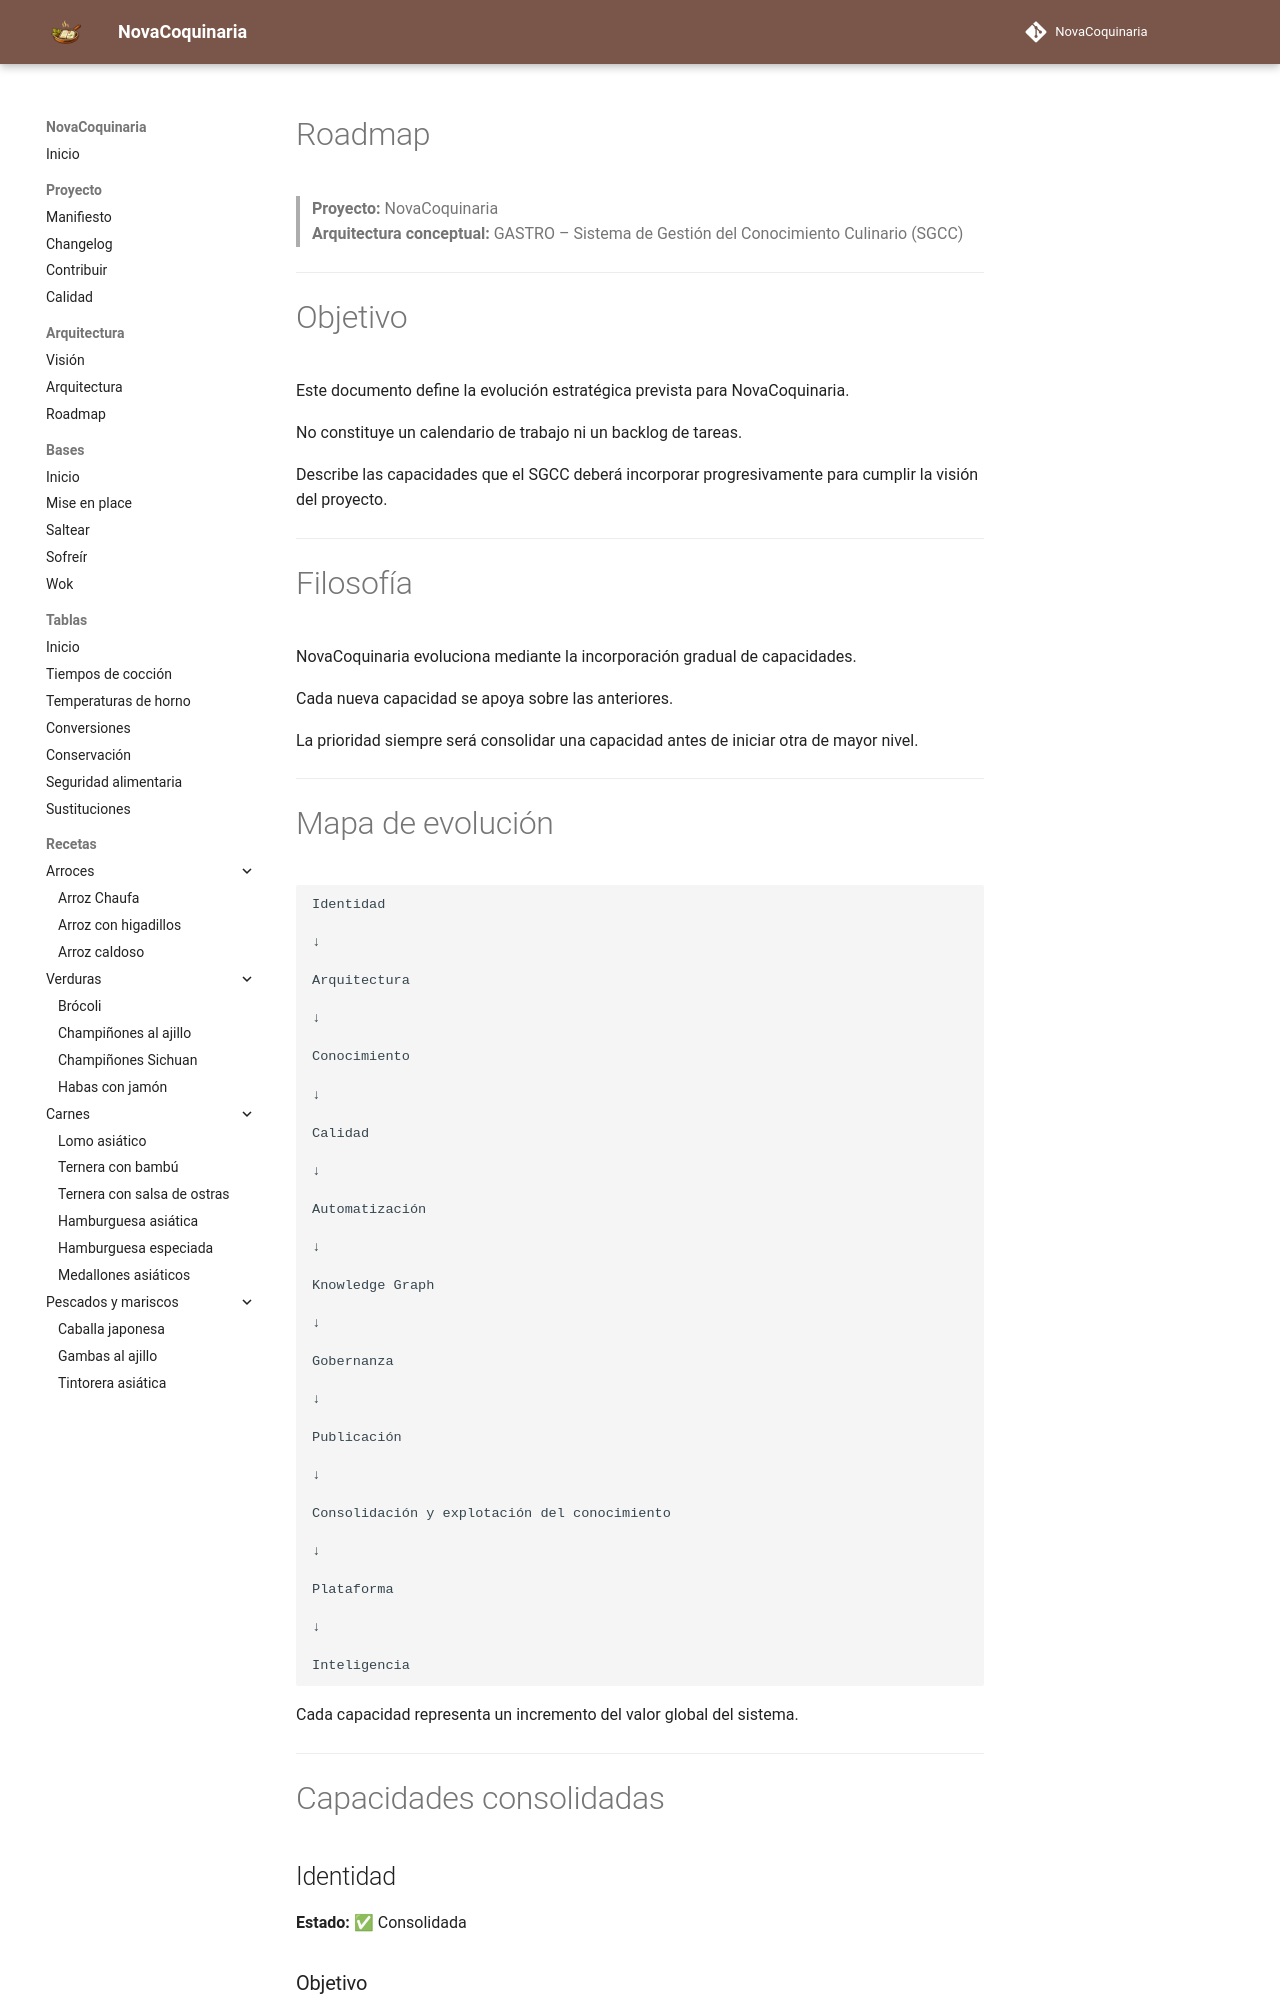

repository: fran-eliot/NovaCoquinaria · page: docs/management/ROADMAP.html · generator: mkdocs

---
id: DOC-0016
titulo: Roadmap
tipo: gestion
version: 2.20
estado: estable
ultima_revision: 2026-11-22
---

# Roadmap

> **Proyecto:** NovaCoquinaria  
> **Arquitectura conceptual:** GASTRO – Sistema de Gestión del Conocimiento Culinario (SGCC)

---

# Objetivo

Este documento define la evolución estratégica prevista para NovaCoquinaria.

No constituye un calendario de trabajo ni un backlog de tareas.

Describe las capacidades que el SGCC deberá incorporar progresivamente para cumplir la visión del proyecto.

---

# Filosofía

NovaCoquinaria evoluciona mediante la incorporación gradual de capacidades.

Cada nueva capacidad se apoya sobre las anteriores.

La prioridad siempre será consolidar una capacidad antes de iniciar otra de mayor nivel.

---

# Mapa de evolución

```text
Identidad

↓

Arquitectura

↓

Conocimiento

↓

Calidad

↓

Automatización

↓

Knowledge Graph

↓

Gobernanza

↓

Publicación

↓

Consolidación y explotación del conocimiento

↓

Plataforma

↓

Inteligencia
```

Cada capacidad representa un incremento del valor global del sistema.

---

# Capacidades consolidadas

## Identidad

**Estado:** ✅ Consolidada

### Objetivo

Definir la identidad del proyecto.

### Capacidades incorporadas

- README
- NovaCoquinaria
- MANIFESTO
- VISION

---

## Arquitectura

**Estado:** ✅ Consolidada

### Objetivo

Diseñar el SGCC.

### Capacidades incorporadas

- Arquitectura documental
- ADR
- Modelo de conocimiento
- Referencias cruzadas
- Front Matter

---

## Conocimiento

**Estado:** 🟡 En consolidación e incorporación selectiva

### Objetivo

Construir conocimiento culinario reutilizable.
